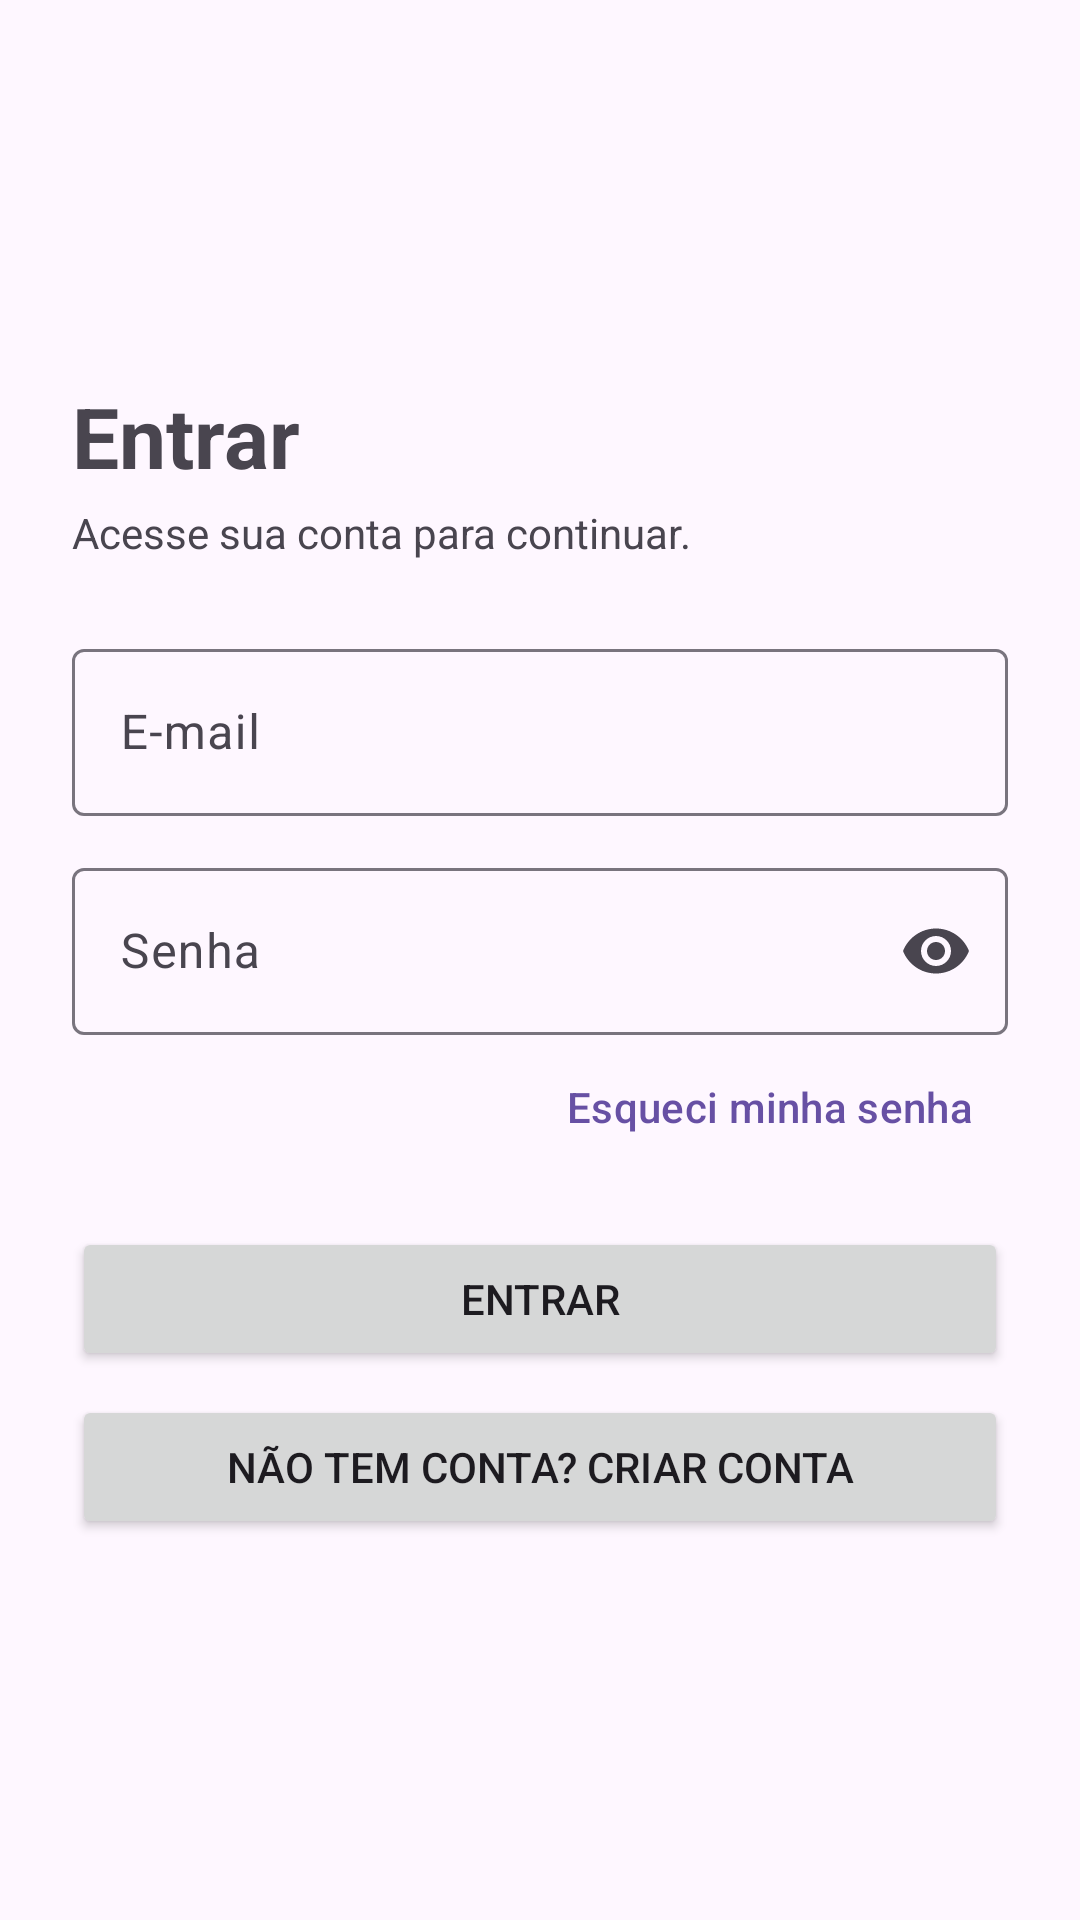

Here is an Android app screen rendered from its layout file. Give the layout XML and the strings, colors and styles it references.
<!-- AndroidManifest.xml: application theme Theme.Lumiere -->
<!-- res/layout/fragment_login.xml -->
<?xml version="1.0" encoding="utf-8"?>
<ScrollView xmlns:android="http://schemas.android.com/apk/res/android"
    xmlns:app="http://schemas.android.com/apk/res-auto"
    android:layout_width="match_parent"
    android:layout_height="match_parent"
    android:fillViewport="true">

    <LinearLayout
        android:layout_width="match_parent"
        android:layout_height="wrap_content"
        android:orientation="vertical"
        android:gravity="center_vertical"
        android:padding="24dp">

        <TextView
            android:layout_width="wrap_content"
            android:layout_height="wrap_content"
            android:text="Entrar"
            android:textSize="28sp"
            android:textStyle="bold" />

        <TextView
            android:layout_width="wrap_content"
            android:layout_height="wrap_content"
            android:layout_marginTop="4dp"
            android:text="Acesse sua conta para continuar." />

        <com.google.android.material.textfield.TextInputLayout
            style="?attr/textInputOutlinedStyle"
            android:layout_width="match_parent"
            android:layout_height="wrap_content"
            android:layout_marginTop="24dp"
            android:hint="E-mail">

            <com.google.android.material.textfield.TextInputEditText
                android:id="@+id/etEmail"
                android:layout_width="match_parent"
                android:layout_height="wrap_content"
                android:inputType="textEmailAddress"
                android:maxLines="1" />
        </com.google.android.material.textfield.TextInputLayout>

        <com.google.android.material.textfield.TextInputLayout
            style="?attr/textInputOutlinedStyle"
            android:layout_width="match_parent"
            android:layout_height="wrap_content"
            android:layout_marginTop="12dp"
            android:hint="Senha"
            app:endIconMode="password_toggle">

            <com.google.android.material.textfield.TextInputEditText
                android:id="@+id/etPassword"
                android:layout_width="match_parent"
                android:layout_height="wrap_content"
                android:inputType="textPassword"
                android:maxLines="1" />
        </com.google.android.material.textfield.TextInputLayout>

        <com.google.android.material.button.MaterialButton
            android:id="@+id/btnForgot"
            style="?attr/borderlessButtonStyle"
            android:layout_width="wrap_content"
            android:layout_height="wrap_content"
            android:layout_gravity="end"
            android:text="Esqueci minha senha" />

        <TextView
            android:id="@+id/tvError"
            android:layout_width="match_parent"
            android:layout_height="wrap_content"
            android:layout_marginTop="8dp"
            android:textColor="?attr/colorError"
            android:visibility="gone" />

        <Button
            android:id="@+id/btnLogin"
            android:layout_width="match_parent"
            android:layout_height="wrap_content"
            android:layout_marginTop="16dp"
            android:text="Entrar" />

        <ProgressBar
            android:id="@+id/progress"
            android:layout_width="wrap_content"
            android:layout_height="wrap_content"
            android:layout_gravity="center_horizontal"
            android:layout_marginTop="8dp"
            android:visibility="gone" />

        <Button
            android:id="@+id/btnGoRegister"
            android:layout_width="match_parent"
            android:layout_height="wrap_content"
            android:layout_marginTop="8dp"
            android:text="Não tem conta? Criar conta" />
    </LinearLayout>
</ScrollView>
<!-- resources referenced by this layout -->
<resources>
  <style name="Theme.Lumiere" parent="Base.Theme.Lumiere" />
  <style name="Base.Theme.Lumiere" parent="Theme.Material3.DayNight.NoActionBar">
          
          
      </style>
</resources>
